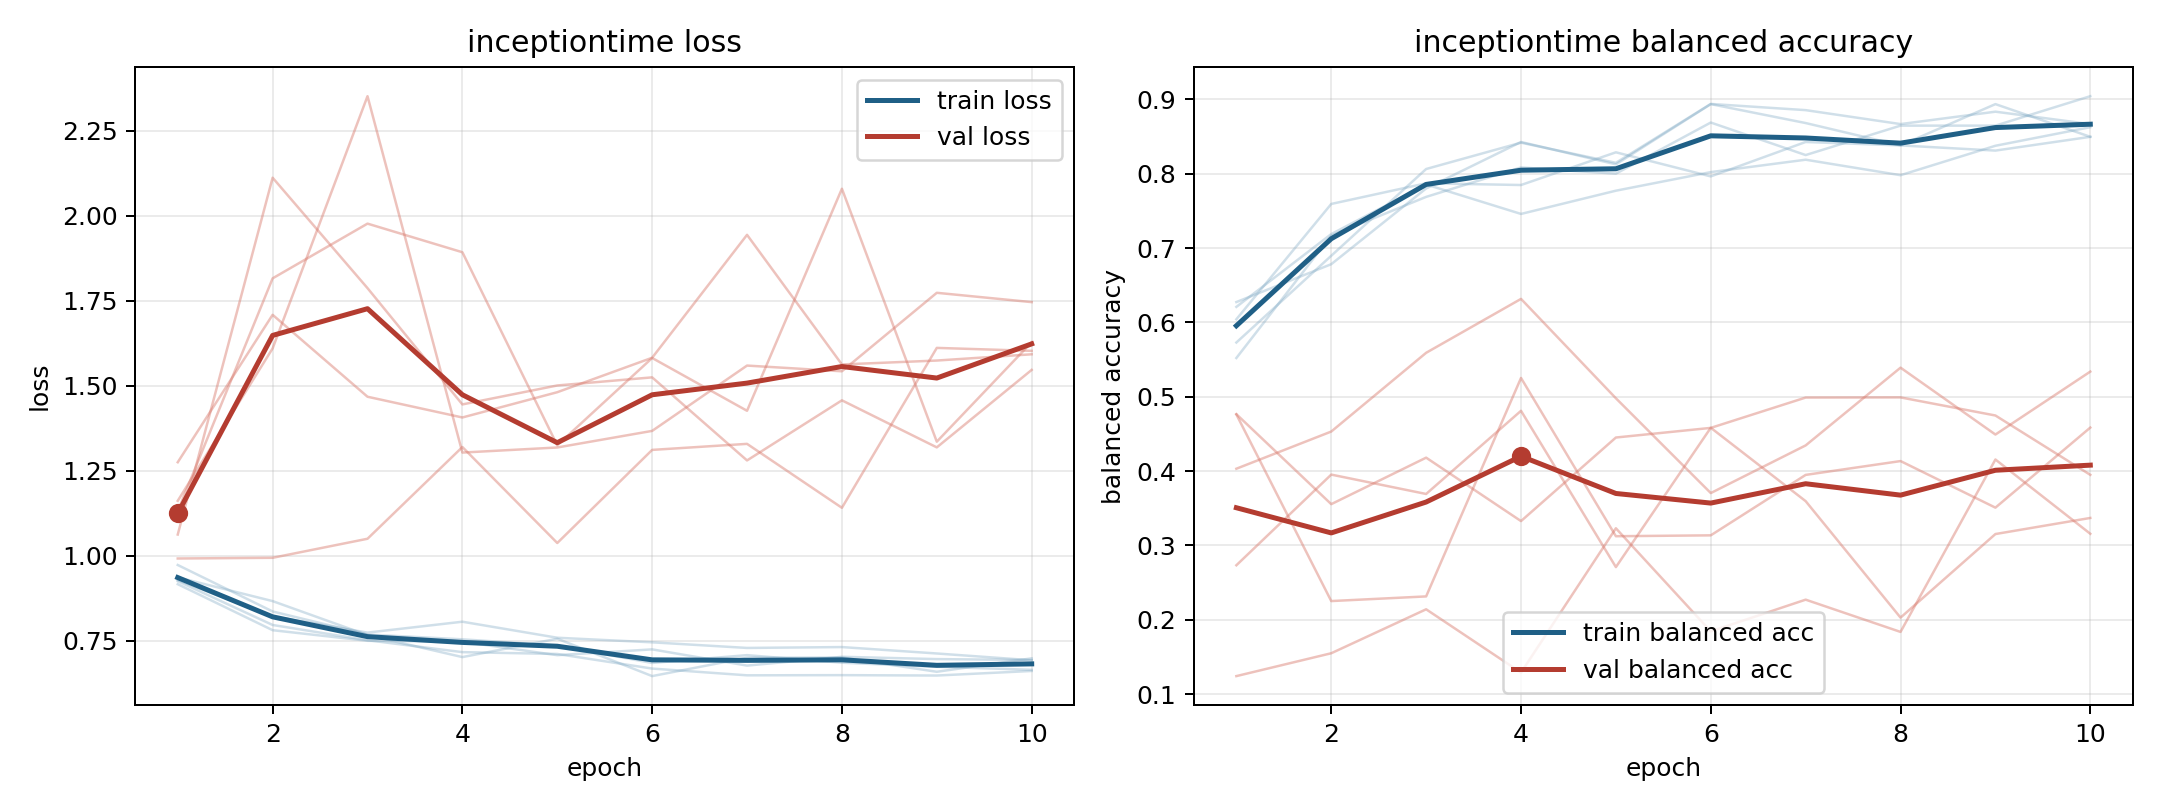

Source data for this figure (header and first rows):
model, fold, epoch, train_loss, train_balanced_accuracy, val_loss, val_balanced_accuracy
inceptiontime, 1, 1, 0.9158, 0.6042, 1.274, 0.1243
inceptiontime, 1, 2, 0.7804, 0.7593, 1.708, 0.155
inceptiontime, 1, 3, 0.7493, 0.787, 1.467, 0.2142
inceptiontime, 1, 4, 0.7464, 0.7847, 1.406, 0.129
inceptiontime, 1, 5, 0.707, 0.8287, 1.48, 0.3231
inceptiontime, 1, 6, 0.724, 0.7963, 1.582, 0.1845
inceptiontime, 1, 7, 0.6763, 0.8426, 1.943, 0.2271
inceptiontime, 1, 8, 0.7022, 0.838, 1.562, 0.1837
inceptiontime, 1, 9, 0.6955, 0.831, 1.573, 0.4156
inceptiontime, 1, 10, 0.6927, 0.8495, 1.592, 0.3157
inceptiontime, 2, 1, 0.9358, 0.6273, 1.131, 0.4762
inceptiontime, 2, 2, 0.866, 0.6782, 1.815, 0.2252
inceptiontime, 2, 3, 0.766, 0.7801, 1.976, 0.2315
inceptiontime, 2, 4, 0.7013, 0.8426, 1.892, 0.5252
inceptiontime, 2, 5, 0.7554, 0.8125, 1.324, 0.3124
inceptiontime, 2, 6, 0.6454, 0.8935, 1.581, 0.3136
inceptiontime, 2, 7, 0.6994, 0.8681, 1.426, 0.3949
inceptiontime, 2, 8, 0.7002, 0.838, 2.079, 0.4135
inceptiontime, 2, 9, 0.6581, 0.8935, 1.335, 0.3509
inceptiontime, 2, 10, 0.6977, 0.8495, 1.627, 0.4585
inceptiontime, 3, 1, 0.9246, 0.5729, 1.062, 0.4765
inceptiontime, 3, 2, 0.7958, 0.6896, 2.111, 0.3555
inceptiontime, 3, 3, 0.7509, 0.8063, 1.786, 0.4181
inceptiontime, 3, 4, 0.7159, 0.8417, 1.444, 0.3328
inceptiontime, 3, 5, 0.7105, 0.8146, 1.5, 0.4451
inceptiontime, 3, 6, 0.6676, 0.8937, 1.524, 0.4581
inceptiontime, 3, 7, 0.6477, 0.8854, 1.28, 0.4989
inceptiontime, 3, 8, 0.6482, 0.8667, 1.456, 0.4991
inceptiontime, 3, 9, 0.6471, 0.8833, 1.318, 0.4748
inceptiontime, 3, 10, 0.6605, 0.8667, 1.546, 0.395
inceptiontime, 4, 1, 0.9276, 0.6208, 1.161, 0.2734
inceptiontime, 4, 2, 0.8209, 0.7188, 1.609, 0.3953
inceptiontime, 4, 3, 0.7734, 0.7854, 2.351, 0.3692
inceptiontime, 4, 4, 0.8054, 0.7458, 1.303, 0.4811
inceptiontime, 4, 5, 0.7583, 0.7771, 1.318, 0.2709
inceptiontime, 4, 6, 0.7448, 0.8021, 1.367, 0.4583
inceptiontime, 4, 7, 0.7283, 0.8187, 1.559, 0.3596
inceptiontime, 4, 8, 0.7308, 0.7979, 1.542, 0.2029
inceptiontime, 4, 9, 0.712, 0.8375, 1.773, 0.3154
inceptiontime, 4, 10, 0.692, 0.8625, 1.745, 0.337
inceptiontime, 5, 1, 0.9722, 0.5521, 0.9913, 0.4032
inceptiontime, 5, 2, 0.8355, 0.7167, 0.9934, 0.4532
inceptiontime, 5, 3, 0.7677, 0.7688, 1.049, 0.5591
inceptiontime, 5, 4, 0.7536, 0.8083, 1.319, 0.6316
inceptiontime, 5, 5, 0.7351, 0.8, 1.037, 0.4979
inceptiontime, 5, 6, 0.6841, 0.8688, 1.311, 0.3705
inceptiontime, 5, 7, 0.7071, 0.825, 1.328, 0.4345
inceptiontime, 5, 8, 0.6848, 0.8646, 1.14, 0.5391
inceptiontime, 5, 9, 0.6729, 0.8646, 1.611, 0.4492
inceptiontime, 5, 10, 0.6639, 0.9042, 1.602, 0.5338
